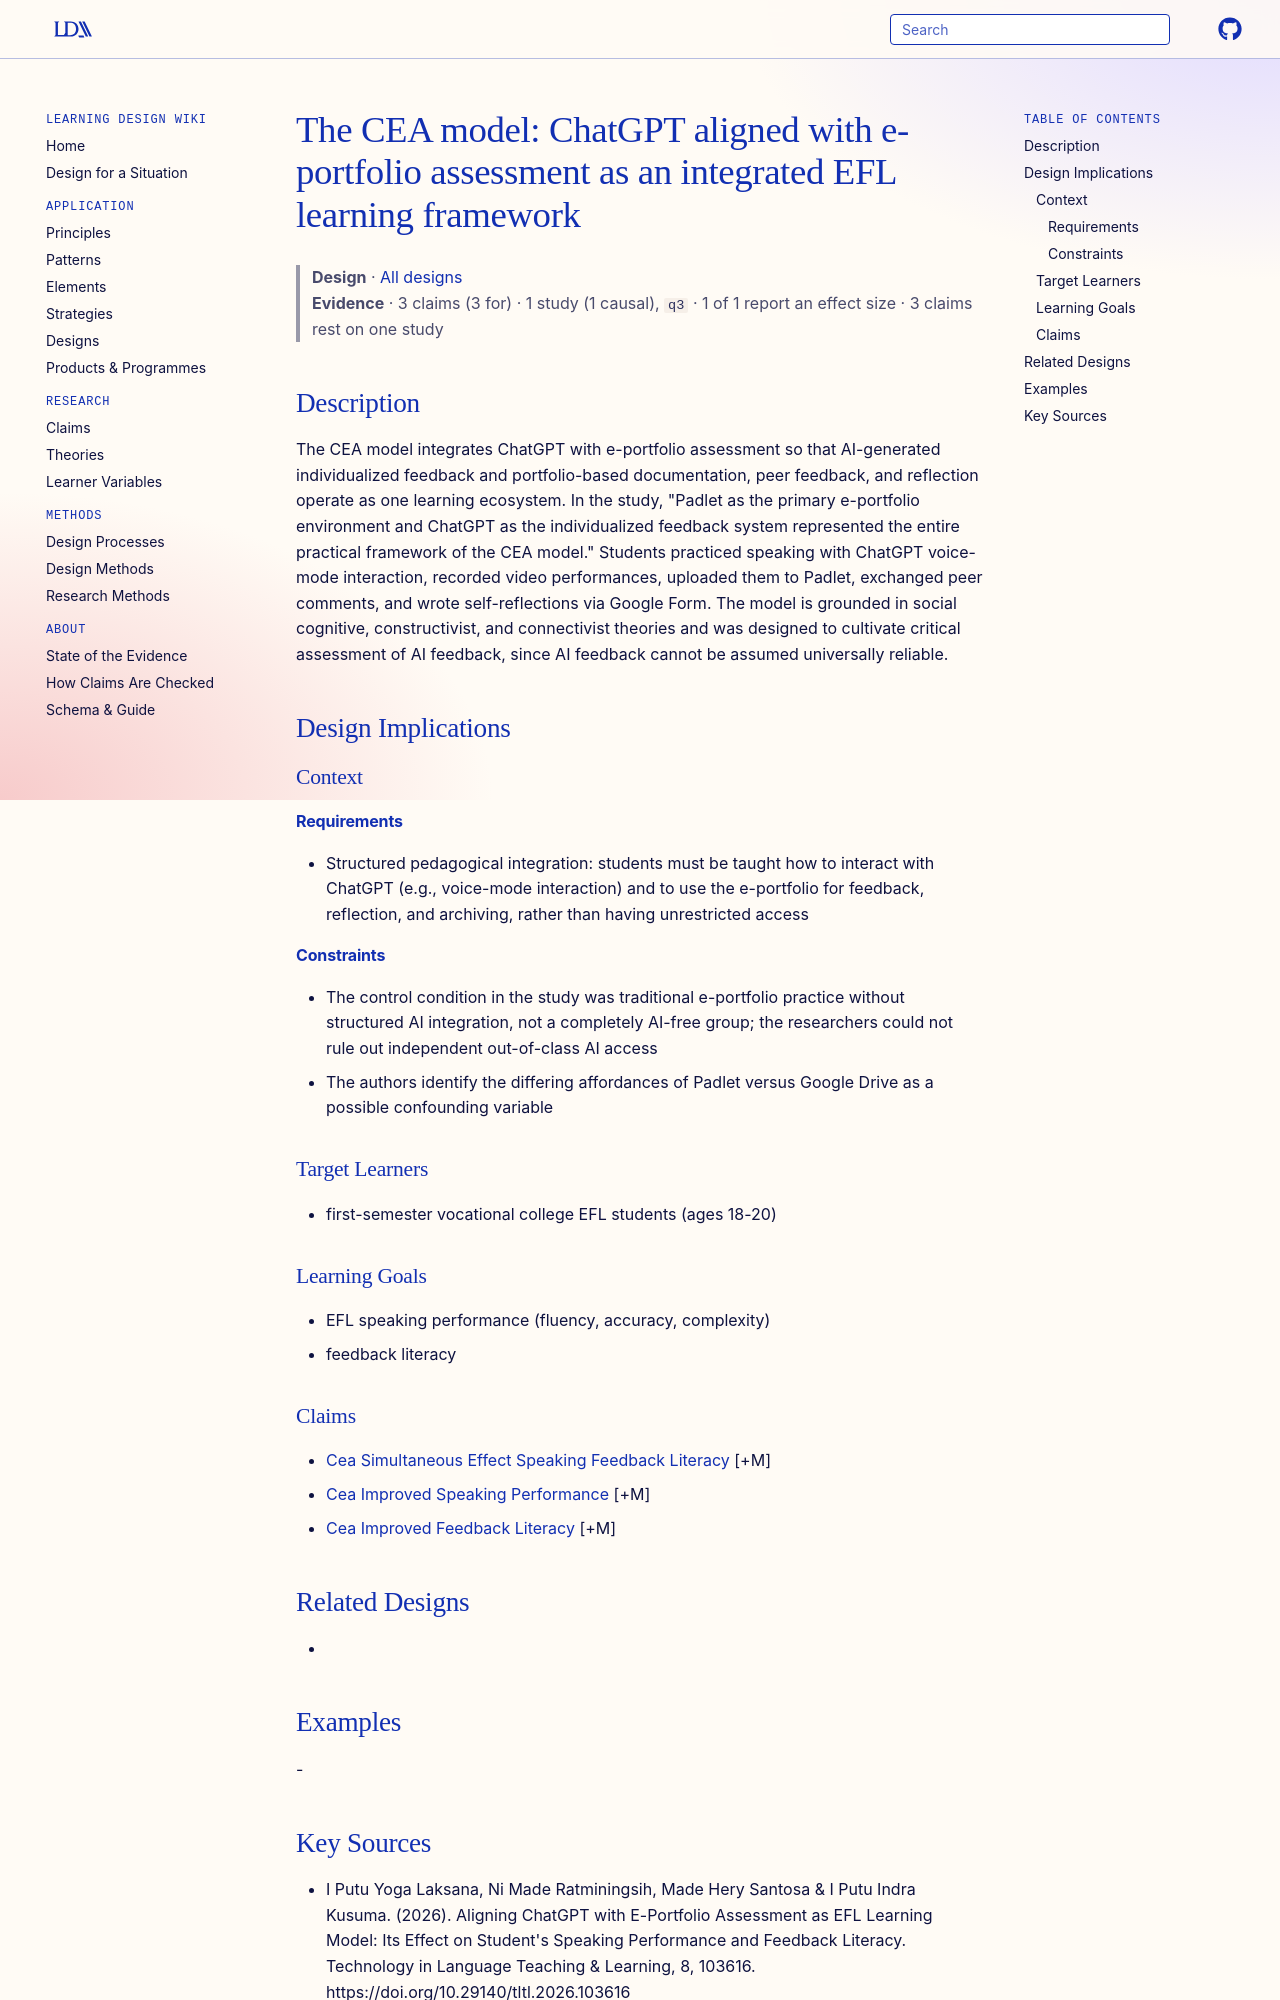

repository: Learning-Design-Alliance/learning-wiki · page: designs/cea-chatgpt-eportfolio-alignment-model/index.html · generator: mkdocs

---
type: design
id: cea-chatgpt-eportfolio-alignment-model
title: "The CEA model: ChatGPT aligned with e-portfolio assessment as an integrated EFL learning framework"
description: The CEA model integrates ChatGPT with e-portfolio assessment so that AI-generated individualized feedback and portfolio-based documentation, peer feedback, and reflection operate as one learning ecosystem.
status: review
generated:
  by: "process:settle-candidates"
  at: 2026-10-11
sources:
  - id: i-putu-yoga-laksana-2026
    resource: "https://doi.org/10.29140/tltl.2026.103616"
    title: "I Putu Yoga Laksana, Ni Made Ratminingsih, Made Hery Santosa & I Putu Indra Kusuma. (2026). Aligning ChatGPT with E-Portfolio Assessment as EFL Learning Model: Its Effect on Student's Speaking Performance and Feedback Literacy. Technology in Language Teaching & Learning, 8, 103616. https://doi.org/10.29140/tltl.2026.103616"
    author: "I Putu Yoga Laksana, Ni Made Ratminingsih, Made Hery Santosa & I Putu Indra Kusuma"
---

# The CEA model: ChatGPT aligned with e-portfolio assessment as an integrated EFL learning framework

> **Design** · [All designs](index.md)
> **Evidence** · 3 claims (3 for) · 1 study (1 causal), `q3` · 1 of 1 report an effect size · 3 claims rest on one study

## Description
The CEA model integrates ChatGPT with e-portfolio assessment so that AI-generated individualized feedback and portfolio-based documentation, peer feedback, and reflection operate as one learning ecosystem. In the study, "Padlet as the primary e-portfolio environment and ChatGPT as the individualized feedback system represented the entire practical framework of the CEA model." Students practiced speaking with ChatGPT voice-mode interaction, recorded video performances, uploaded them to Padlet, exchanged peer comments, and wrote self-reflections via Google Form. The model is grounded in social cognitive, constructivist, and connectivist theories and was designed to cultivate critical assessment of AI feedback, since AI feedback cannot be assumed universally reliable.

## Design Implications

### Context
#### Requirements
- Structured pedagogical integration: students must be taught how to interact with ChatGPT (e.g., voice-mode interaction) and to use the e-portfolio for feedback, reflection, and archiving, rather than having unrestricted access
#### Constraints
- The control condition in the study was traditional e-portfolio practice without structured AI integration, not a completely AI-free group; the researchers could not rule out independent out-of-class AI access
- The authors identify the differing affordances of Padlet versus Google Drive as a possible confounding variable

### Target Learners
- first-semester vocational college EFL students (ages 18-20)

### Learning Goals
- EFL speaking performance (fluency, accuracy, complexity)
- feedback literacy

### Claims
- [Cea Simultaneous Effect Speaking Feedback Literacy](../claims/cea-simultaneous-effect-speaking-feedback-literacy.md) [+M]
- [Cea Improved Speaking Performance](../claims/cea-improved-speaking-performance.md) [+M]
- [Cea Improved Feedback Literacy](../claims/cea-improved-feedback-literacy.md) [+M]

## Related Designs
- 

## Examples
-
